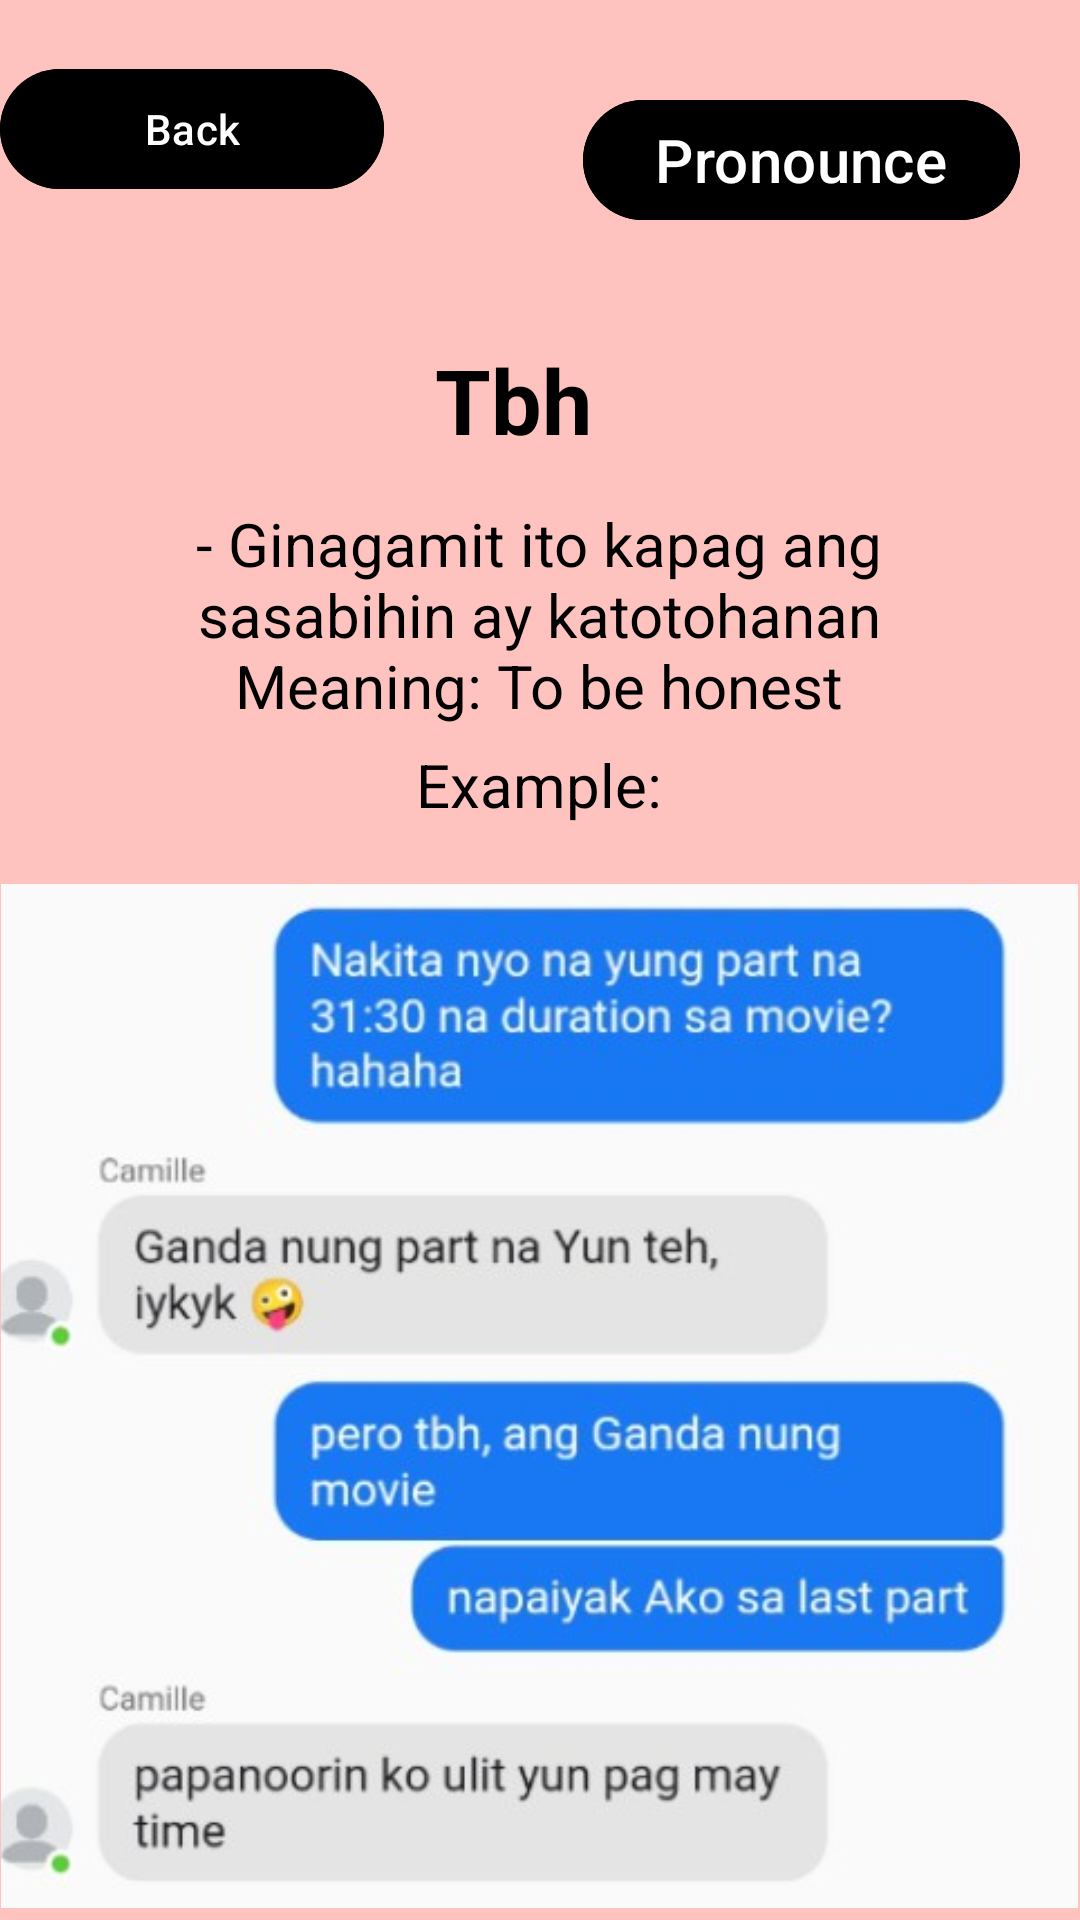

Here is an Android app screen rendered from its layout file. Give the layout XML and the strings, colors and styles it references.
<!-- AndroidManifest.xml: application theme Theme.GLang -->
<!-- res/layout/activity_tbh.xml -->
<?xml version="1.0" encoding="utf-8"?>
<RelativeLayout xmlns:android="http://schemas.android.com/apk/res/android"
    xmlns:app="http://schemas.android.com/apk/res-auto"
    xmlns:tools="http://schemas.android.com/tools"
    android:id="@+id/main"
    android:layout_width="match_parent"
    android:layout_height="match_parent"
    android:background="@drawable/our"
    tools:context=".tbh">

    <Button
        android:id="@+id/balikon"
        android:layout_width="128dp"
        android:layout_height="wrap_content"
        android:layout_marginTop="19dp"
        android:layout_marginBottom="35dp"
        android:backgroundTint="@color/black"
        android:text="Back" />

    <Button
        android:id="@+id/pronounce"
        android:layout_width="wrap_content"
        android:layout_height="wrap_content"
        android:layout_below="@+id/beright"
        android:layout_alignParentEnd="true"
        android:layout_marginTop="-611dp"
        android:layout_marginEnd="20dp"
        android:layout_marginBottom="30dp"
        android:backgroundTint="@color/black"
        android:onClick="play"
        android:text="Pronounce"
        android:textColor="@color/white"
        android:textSize="20dp" />

    <TextView
        android:id="@+id/question"
        android:layout_width="394dp"
        android:layout_height="wrap_content"
        android:layout_below="@id/balikon"
        android:layout_alignParentEnd="true"
        android:layout_marginTop="1dp"
        android:layout_marginEnd="18dp"
        android:layout_marginBottom="30dp"
        android:gravity="center_horizontal"
        android:padding="10dp"
        android:text="Tbh"
        android:textColor="@color/black"
        android:textSize="30sp"
        android:textStyle="bold"
        app:layout_constraintEnd_toEndOf="parent"
        app:layout_constraintHorizontal_bias="0.53"
        app:layout_constraintStart_toStartOf="parent"
        app:layout_constraintTop_toTopOf="parent" />

    <TextView
        android:id="@+id/ak"
        android:layout_width="394dp"
        android:layout_height="105dp"
        android:layout_below="@id/question"
        android:layout_centerHorizontal="true"
        android:layout_marginTop="-28dp"
        android:layout_marginEnd="1dp"
        android:layout_marginBottom="3dp"
        android:gravity="center_horizontal"
        android:padding="2dp"
        android:text="- Ginagamit ito kapag ang sasabihin ay katotohanan



                                                                   Meaning: To be honest"
        android:textColor="@color/black"
        android:textSize="20sp"
        app:layout_constraintEnd_toEndOf="parent"
        app:layout_constraintHorizontal_bias="0.53"
        app:layout_constraintStart_toStartOf="parent"
        app:layout_constraintTop_toTopOf="parent" />

    <TextView
        android:id="@+id/ex"
        android:layout_width="394dp"
        android:layout_height="wrap_content"
        android:layout_below="@id/ak"
        android:layout_centerHorizontal="true"
        android:layout_marginTop="-28dp"
        android:layout_marginEnd="1dp"
        android:layout_marginBottom="3dp"
        android:gravity="center_horizontal"
        android:padding="2dp"
        android:text="Example:"
        android:textColor="@color/black"
        android:textSize="20sp"
        app:layout_constraintEnd_toEndOf="parent"
        app:layout_constraintHorizontal_bias="0.53"
        app:layout_constraintStart_toStartOf="parent"
        app:layout_constraintTop_toTopOf="parent" />

    <ImageView
        android:id="@+id/beright"
        android:layout_width="359dp"
        android:layout_height="353dp"
        android:layout_below="@id/ak"
        android:layout_centerInParent="true"
        android:layout_marginTop="17dp"
        android:src="@drawable/tbh" />

</RelativeLayout>
<!-- resources referenced by this layout -->
<resources>
  <!-- drawable our: png bitmap (drawable, 1134 bytes) -->
  <!-- drawable tbh: jpg bitmap (drawable, 35950 bytes) -->
  <style name="Theme.GLang" parent="Base.Theme.GLang" />
  <style name="Base.Theme.GLang" parent="Theme.Material3.DayNight.NoActionBar">
          
          
      </style>
  <!-- not gathered from this repository: default colours our renderer supplied (Android Studio template values) -->
  <color name="black">#FF000000</color>
  <color name="white">#FFFFFFFF</color>
</resources>
